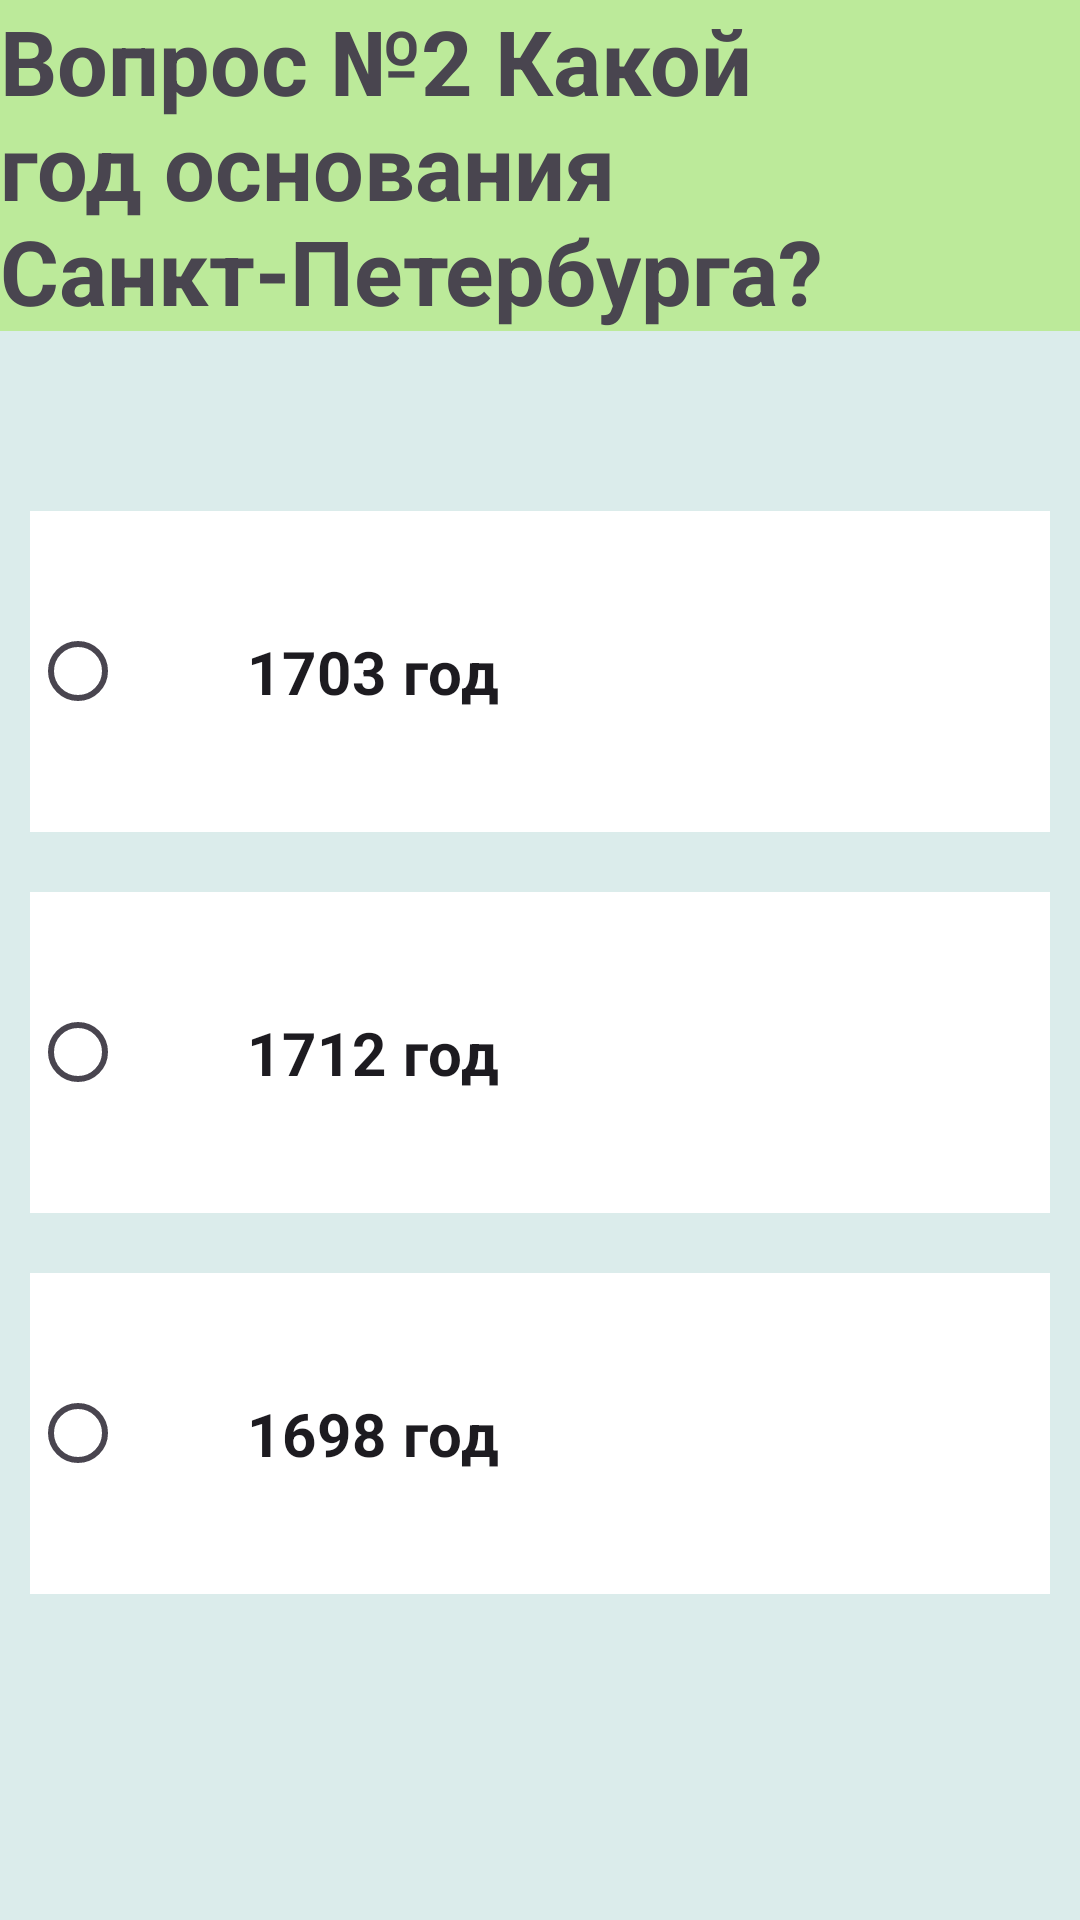

Here is an Android app screen rendered from its layout file. Give the layout XML and the strings, colors and styles it references.
<!-- AndroidManifest.xml: application theme Theme.I_am_historic -->
<!-- res/layout/activity_question2.xml -->
<?xml version="1.0" encoding="utf-8"?>
<LinearLayout xmlns:android="http://schemas.android.com/apk/res/android"
    xmlns:app="http://schemas.android.com/apk/res-auto"
    xmlns:tools="http://schemas.android.com/tools"
    android:id="@+id/main"
    android:layout_width="match_parent"
    android:layout_height="match_parent"
    android:orientation="vertical"
    tools:context=".Question_2">
    <RadioGroup
        android:id="@+id/radioGroupRG"
        android:layout_width="match_parent"
        android:layout_height="match_parent"
        android:background="#dbeceb">
        <TextView
            android:id="@+id/titleTV"
            android:layout_width="match_parent"
            android:layout_height="wrap_content"
            android:text="@string/ask_2"
            android:textSize="30sp"
            android:textStyle="bold"
            android:background="@color/title">
        </TextView>
        <RadioButton
            android:id="@+id/oneRB"
            android:layout_width="match_parent"
            android:layout_height="wrap_content"
            android:text="@string/quest2_1"
            android:background="@color/white"
            android:backgroundTintMode="@color/black"
            android:textSize="20sp"
            android:textStyle="bold"
            android:layout_marginTop="60dp"
            android:layout_marginRight="10dp"
            android:layout_marginLeft="10dp"
            android:layout_marginBottom="10dp"
            android:padding="40dp">
        </RadioButton>
        <RadioButton
            android:id="@+id/twoRB"
            android:layout_width="match_parent"
            android:layout_height="wrap_content"
            android:text="@string/quest2_2"
            android:textSize="20sp"
            android:background="@color/white"
            android:textStyle="bold"
            android:layout_margin="10dp"
            android:padding="40dp">
        </RadioButton>
        <RadioButton
            android:id="@+id/threeRB"
            android:layout_width="match_parent"
            android:layout_height="wrap_content"
            android:text="@string/quest2_3"
            android:background="@color/white"
            android:textSize="20sp"
            android:textStyle="bold"
            android:layout_margin="10dp"
            android:padding="40dp">
        </RadioButton>
    </RadioGroup>
</LinearLayout>
<!-- resources referenced by this layout -->
<resources>
  <color name="black">#FF000000</color>
  <color name="title">#89A2E956</color>
  <color name="white">#FFFFFFFF</color>
  <string name="ask_2">Вопрос №2 Какой год основания Санкт-Петербурга?</string>
  <string name="quest2_1">1703 год</string>
  <string name="quest2_2">1712 год</string>
  <string name="quest2_3">1698 год</string>
  <style name="Theme.I_am_historic" parent="Base.Theme.I_am_historic" />
  <style name="Base.Theme.I_am_historic" parent="Theme.Material3.DayNight.NoActionBar">
          
          
      </style>
</resources>
